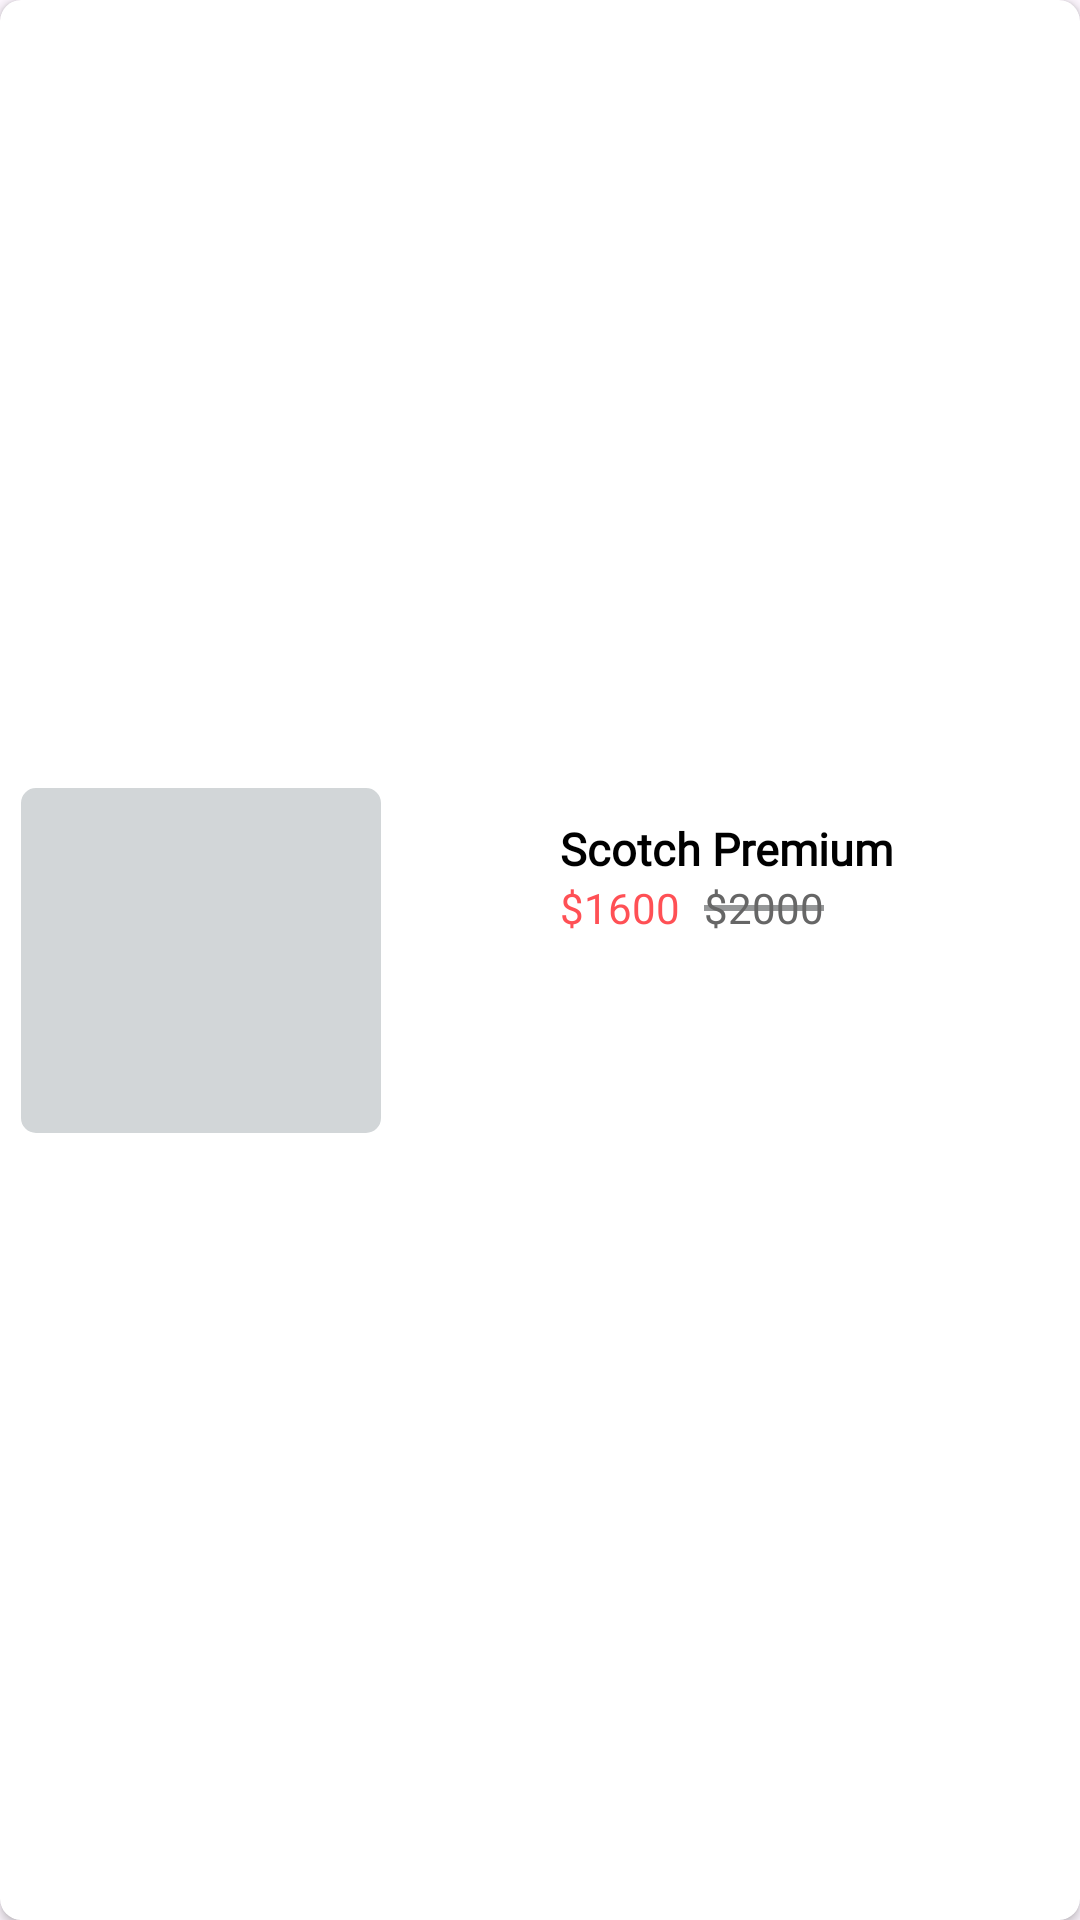

This screen was rendered from an Android layout file. Write that file and the resources it references.
<!-- AndroidManifest.xml: application theme Theme.StoreApp -->
<!-- res/layout/best_deals_rv_item.xml -->
<?xml version="1.0" encoding="utf-8"?>
<androidx.cardview.widget.CardView xmlns:android="http://schemas.android.com/apk/res/android"
    xmlns:app="http://schemas.android.com/apk/res-auto"
    android:layout_width="300dp"
    android:layout_height="wrap_content"
    android:background="@color/g_card_background"
    android:elevation="5dp"
    android:paddingEnd="4dp"
    app:cardCornerRadius="7dp"
    android:layout_marginEnd="10dp"
    >

    <androidx.constraintlayout.widget.ConstraintLayout
        android:layout_width="match_parent"
        android:layout_height="match_parent"
        >

        <com.google.android.material.imageview.ShapeableImageView
            android:id="@+id/img_best_deal"
            android:layout_width="120dp"
            android:layout_height="115dp"
            android:scaleType="fitXY"
            android:layout_marginStart="7dp"
            app:shapeAppearanceOverlay="@style/ImageRoundedCorners"
            android:background="@color/g_gray"
            app:layout_constraintStart_toStartOf="parent"
            app:layout_constraintTop_toTopOf="parent"
            app:layout_constraintBottom_toBottomOf="parent"
            android:layout_marginBottom="7dp"
            android:layout_marginTop="7dp" />

        <TextView
            android:id="@+id/tv_deal_product_name"
            android:layout_width="wrap_content"
            android:layout_height="wrap_content"
            android:text="Scotch Premium"
            app:layout_constraintEnd_toEndOf="parent"
            app:layout_constraintStart_toEndOf="@id/img_best_deal"
            app:layout_constraintTop_toTopOf="@id/img_best_deal"
            android:layout_marginTop="10dp"
            android:layout_marginStart="7dp"
            android:maxLines="2"
            android:layout_marginEnd="10dp"
            android:fontFamily="@font/poppins_light"
            android:textStyle="bold"
            android:textColor="@color/black"
            android:textSize="15sp"/>
        <View
            android:id="@+id/best_deals_old_price_line_view"
            android:layout_width="0dp"
            android:layout_height="2dp"
            android:background="@color/g_gray500"
            android:orientation="horizontal"
            app:layout_constraintStart_toStartOf="@id/tv_old_price"
            app:layout_constraintEnd_toEndOf="@id/tv_old_price"
            app:layout_constraintTop_toTopOf="@id/tv_old_price"
            app:layout_constraintBottom_toBottomOf="@id/tv_old_price"
            />
        <TextView
            android:id="@+id/tv_old_price"
            android:layout_width="wrap_content"
            android:layout_height="wrap_content"
            android:text="$2000"
            app:layout_constraintTop_toBottomOf="@id/tv_deal_product_name"
            app:layout_constraintStart_toEndOf="@id/tv_new_price"
            android:textColor="@color/g_gray700"
            android:textSize="14sp"
            android:fontFamily="@font/sf_pro_display"
            android:layout_marginStart="8dp"
            />

        <TextView
            android:id="@+id/tv_new_price"
            android:layout_width="wrap_content"
            android:layout_height="wrap_content"
            android:text="$1600"
            app:layout_constraintStart_toStartOf="@id/tv_deal_product_name"
            app:layout_constraintTop_toBottomOf="@id/tv_deal_product_name"
            android:textColor="@color/red"
            android:textSize="14sp"
            android:fontFamily="@font/sf_pro_display"/>


















    </androidx.constraintlayout.widget.ConstraintLayout>
</androidx.cardview.widget.CardView>
<!-- resources referenced by this layout -->
<resources>
  <color name="black">#FF000000</color>
  <color name="g_card_background">#FAFDFF</color>
  <color name="g_gray">#D2D6D8</color>
  <color name="g_gray500">#969899</color>
  <color name="g_gray700">#666666</color>
  <color name="red">#FF5055</color>
  <color name="white">#FFFFFFFF</color>
  <!-- drawable blue_background (drawable) -->
  <shape android:shape="rectangle" xmlns:android="http://schemas.android.com/apk/res/android">
      <solid android:color="@color/red"/>
      <corners android:radius="10dp"/>
  </shape>
  <string name="see_product">See product</string>
  <style name="ImageRoundedCorners">
          <item name="cornerFamily">rounded</item>
          <item name="cornerSize">0dp</item>
          <item name="cornerSizeTopLeft">5dp</item>
          <item name="cornerSizeTopRight">5dp</item>
          <item name="cornerSizeBottomLeft">5dp</item>
          <item name="cornerSizeBottomRight">5dp</item>
      </style>
  <style name="Theme.StoreApp" parent="AppTheme" />
  <style name="AppTheme" parent="Theme.Material3.Light.NoActionBar">
           Customize your light theme here.
           <item name="colorPrimary">@color/g_gray500</item>
      </style>
</resources>
